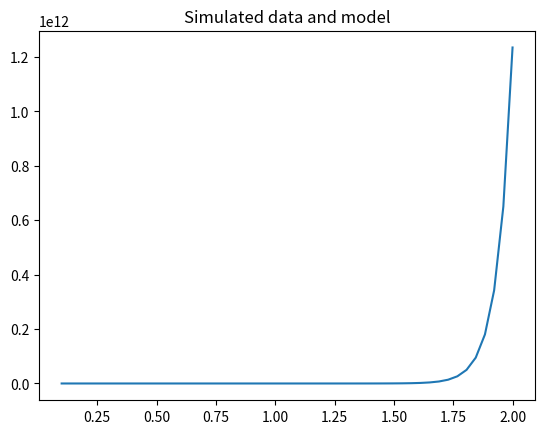

Source code (Python):
import numpy as np
import scipy.integrate as integrate
from scipy.optimize import minimize
import matplotlib.pyplot as plt


"""                                                                                                                                                                      
     ODE-model of the reaction network:                                                                                                                                   
     x1 -> x2
     x2 -> x1                                                                                                                                                                          
    
     Args:                                                                                                                                                                
         x, vector of state-values (x1, x2)                                                                                                                           
         t, current time value                                                                                                                                            
         b, parameter-vector (must be passed as args, see below)                                                                                                          
    Returns:                                                                                                                                                             
         current value of the derivitative                                                                                                                                
"""
def model1(t, x, b):
    b8, b9, b10, b11 = b
    #H = 200 # tog H(0) så länge
    dx0 = b9*x[2]-b8*x[0]
    dx1 = b8*x[0]-b10*x[1]
    dx2 = b9*x[2]+b10*x[1]
    dx3 = b8*x[0]+b11*x[2]
    # sätta in S som x[0]
   
    return [dx0, dx1, dx2, dx3]

"""
    Function for simulating data for model1 at time-points provided by t-vec. The 
    data is simulated using an additivate Gaussian noise of strength sigma (sigma
    is provided by the user). Note, for model1 x2 is treated as the output. 
"""
def simulate_model1(t_vec, sigma):
     
    # Model parameters  
    x0 = [0.022, 0.022, 0.022, 0.22]   #[S, L, H] initial
    time_span = [t_vec[0], t_vec[-1]] # 0 är första och -1 är sista
    rates = [4, 14, 200, 20] # vad innebär det här?
    n_data_points = len(t_vec)
    
    # Note that by using t_eval I get the solution at the time-points in t_vec (I don't have to 
    # use any interpolation). 
    sol = integrate.solve_ivp(model1, time_span, x0, method="LSODA", args=(rates, ), t_eval=t_vec)
    
    # Extract x0 and add measurment noise 
    x0_obs = sol.y[0] + np.random.normal(loc=0.0, scale=sigma, size=n_data_points)
    # bara optimera en?
    return x0_obs
 

# We simulate data at 144 data-points from 1 to 1440
t_vec = np.linspace(0.1, 2, num=50) #var 10e minut i ett dygn
# Set seed to reproduce
np.random.seed(123)
y_obs = simulate_model1(t_vec, 0.5)


"""
    Cost-function for model1 which takes the model-parameters (k1, k2) and 
    observed data as input. 
"""

def cost_function(b, y_obs1):
    
    # Model parameters  
    x0 = [0.022, 0.022, 0.022, 0.22]   #[S, L, H] initial  
    time_span = [t_vec[0], t_vec[-1]]
    
    # Step 1: Solve ODE-system 
    sol = integrate.solve_ivp(model1, time_span, x0, method="LSODA", args=(b, ), t_eval=t_vec)
    
    # Step 2: Extract x0 (simulated y-vec) , denna delen varierar beroende på del av data, def fkn här.
    global y_model
    y_model = sol.y[0] 


    # for sats, om > värde, addera ngt till kostnadsfkn

    # Step 3: Calculate cost-function 
    squared_sum = np.sum((y_model -  y_obs)**2)

    return squared_sum

# Note, a numerical optmizer require a starting guess, here I use the start-guess (0.022, 0.022, 0.022)
res = minimize(cost_function, [4, 14, 200, 20], method='Powell', args = (y_obs, )) #lägg in constraints här

# Print some statistics 
print("Optimal value found via Powells-method:")
print(res.x)
print("Value of cost-function")
print(res.fun)

# Plotting observed data at time-points 0.1, ..., 2.0 (we have 50 data-points)
plt.plot(t_vec, y_obs)
plt.title("Simulated data and model")
#plt.plot(t_vec, y_model)
plt.show()
